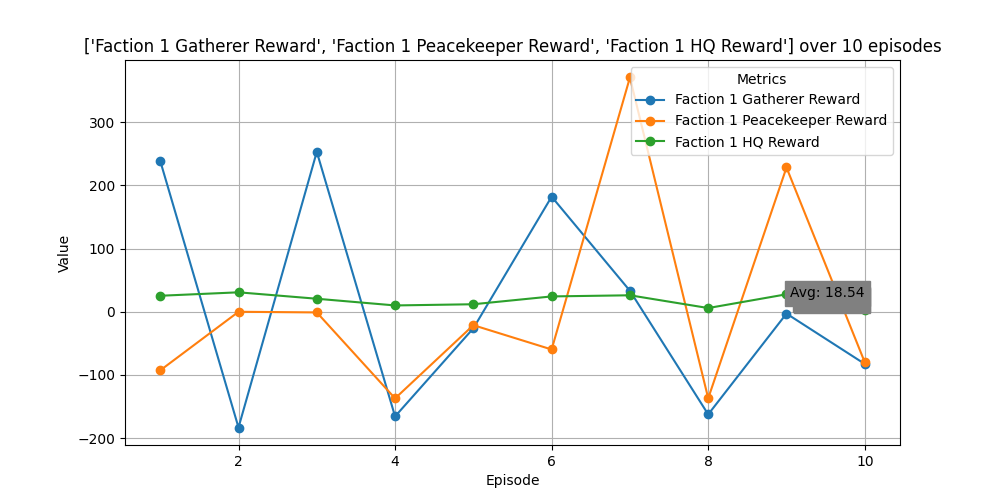

Source data for this figure (header and first rows):
Episode, Faction 1 Gatherer Reward, Faction 1 Peacekeeper Reward, Faction 1 HQ Reward
1, 238.7, -92.7, 25.35
2, -183.1, 0, 30.8
3, 253.1, -1.0, 20.64
4, -165.5, -137, 10.03
5, -26.1, -21.2, 11.92
6, 182.1, -59.65, 24.3
7, 33.2, 370.7, 26.1
8, -162.3, -136.9, 5.91
9, -2.875, 228.3, 27.69
10, -82.55, -79.9, 2.67
